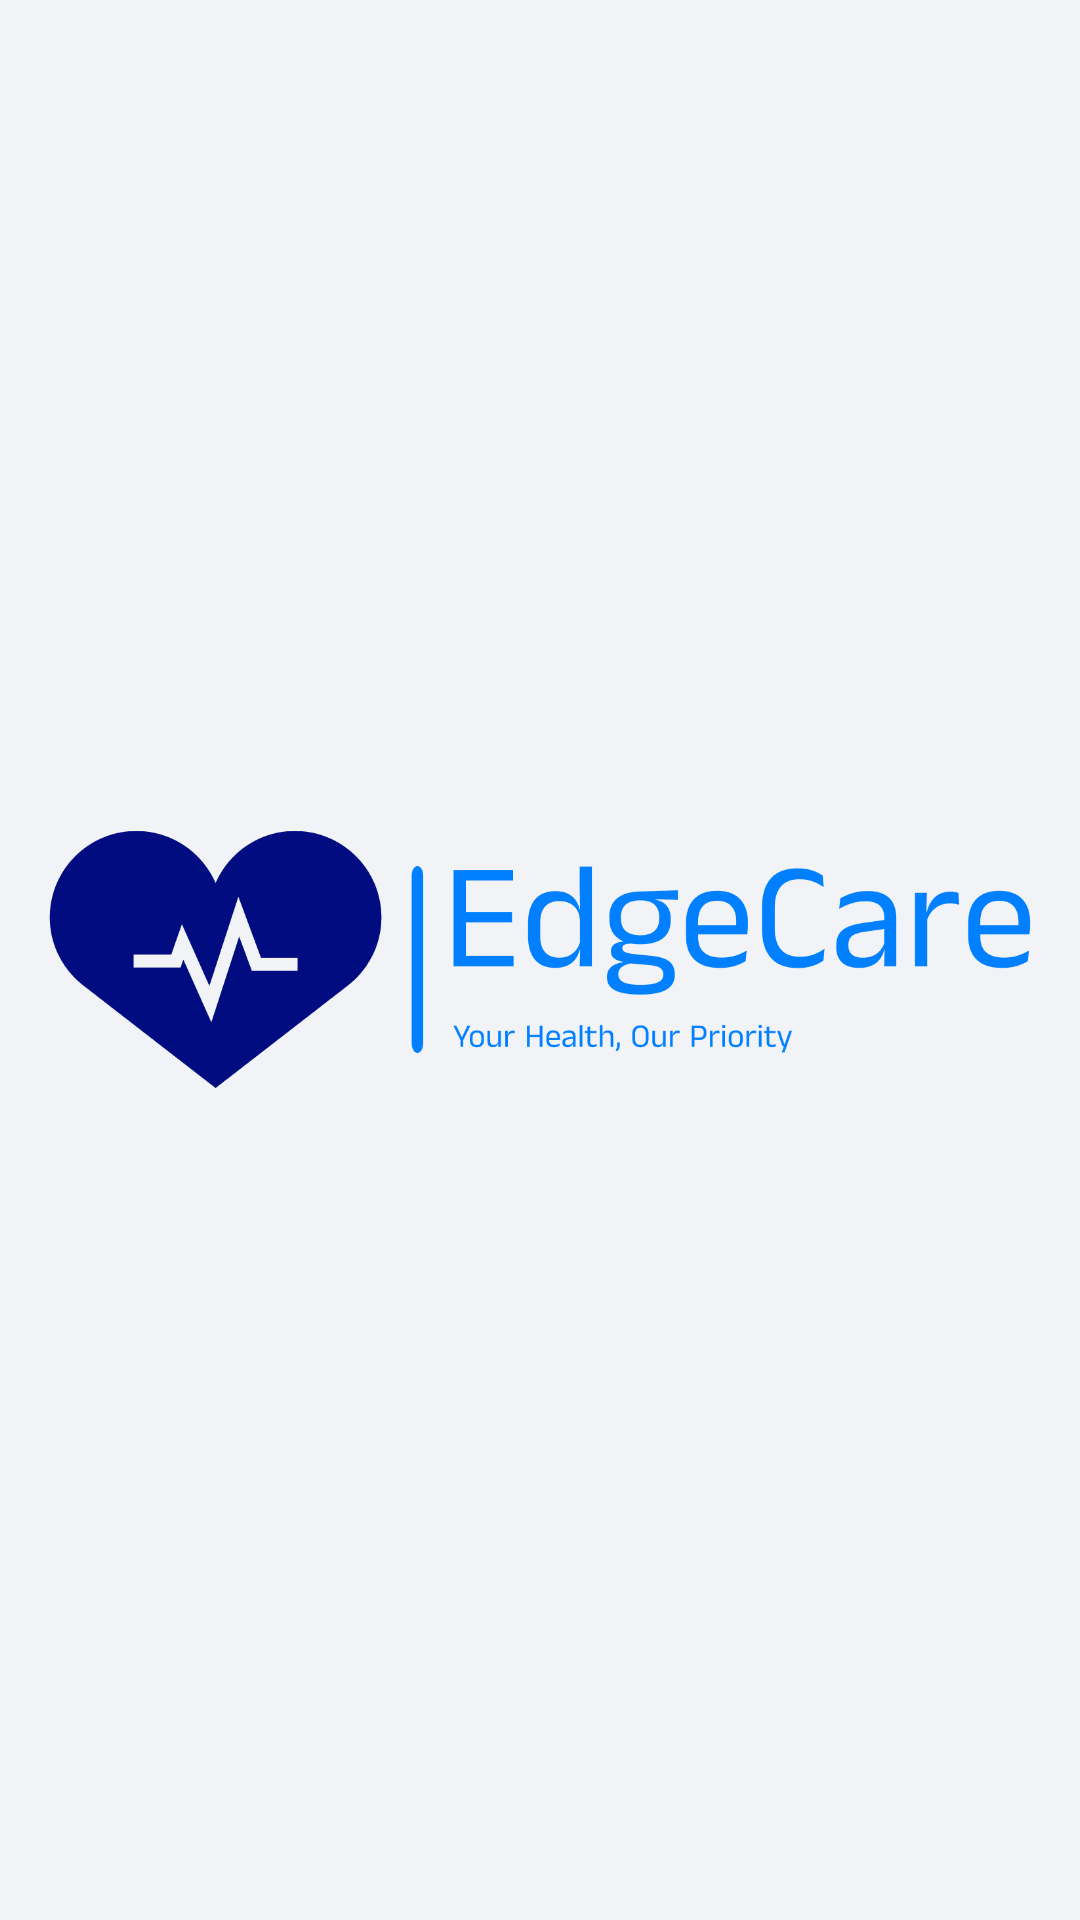

Here is an Android app screen rendered from its layout file. Give the layout XML and the strings, colors and styles it references.
<!-- AndroidManifest.xml: application theme Theme.EdgeCare -->
<!-- res/layout/activity_splash.xml -->
<LinearLayout xmlns:android="http://schemas.android.com/apk/res/android"
    android:layout_width="match_parent"
    android:layout_height="match_parent"
    android:background="@color/background"
    android:gravity="center"
    android:orientation="horizontal"
    android:padding="16dp">

    <ImageView
        android:layout_width="wrap_content"
        android:layout_height="wrap_content"
        android:contentDescription="@string/appLogo"
        android:src="@drawable/logo_with_name_no_background" />
</LinearLayout>
<!-- resources referenced by this layout -->
<resources>
  <color name="background">#F2F3F6</color>
  <!-- drawable logo_with_name_no_background: png bitmap (drawable, 13367 bytes) -->
  <string name="appLogo">App Logo</string>
  <style name="Theme.EdgeCare" parent="Base.Theme.EdgeCare" />
  <style name="Base.Theme.EdgeCare" parent="Theme.Material3.DayNight.NoActionBar">
          <item name="android:statusBarColor">@color/black</item>
          <item name="colorAccent">@color/buttonPrimary</item>
          
          
          <item name="fontFamily">sans-serif</item>
          <item name="background"> @color/background </item>
      </style>
  <color name="black">#FF000000</color>
  <color name="buttonPrimary">#3E9EFF</color>
</resources>
